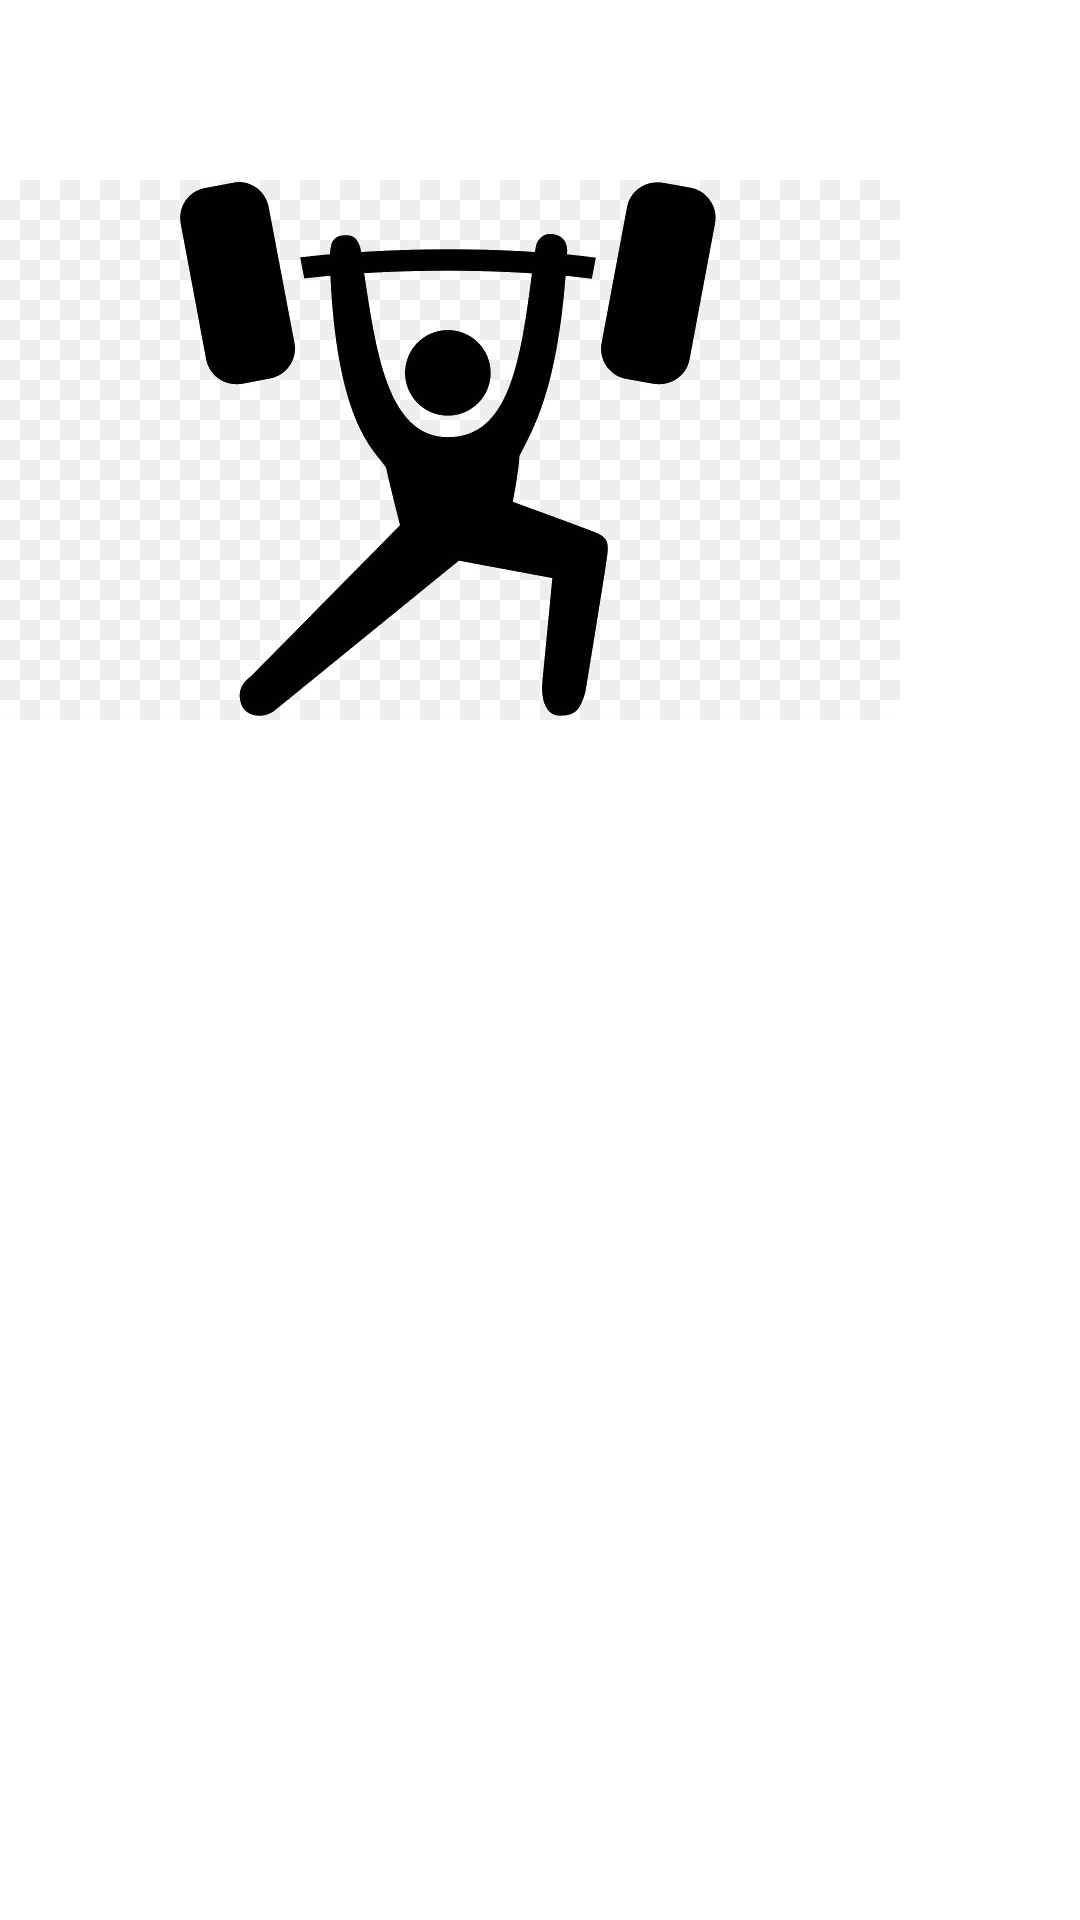

Android layout source for this screen:
<!-- AndroidManifest.xml: application theme Theme.Entrenaments -->
<!-- res/layout/fragment_agonia.xml -->
<?xml version="1.0" encoding="utf-8"?>
<FrameLayout xmlns:android="http://schemas.android.com/apk/res/android"
    xmlns:tools="http://schemas.android.com/tools"
    android:layout_width="match_parent"
    android:layout_height="match_parent"
    tools:context=".Agonia"
    android:gravity="center">

    <ImageView
        android:layout_width="@dimen/maximo"
        android:layout_height="@dimen/maximo"
        android:id="@+id/agonia"
        android:src="@drawable/agonia" />

</FrameLayout>
<!-- resources referenced by this layout -->
<resources>
  <dimen name="maximo" tools:ignore="MissingDefaultResource">600dp</dimen>
  <!-- drawable agonia: jpg bitmap (drawable-v24, 40801 bytes) -->
  <style name="Theme.Entrenaments" parent="Theme.MaterialComponents.DayNight.DarkActionBar">
          
          <item name="colorPrimary">@color/purple_500</item>
          <item name="colorPrimaryVariant">@color/purple_700</item>
          <item name="colorOnPrimary">@color/white</item>
          
          <item name="colorSecondary">@color/teal_200</item>
          <item name="colorSecondaryVariant">@color/teal_700</item>
          <item name="colorOnSecondary">@color/black</item>
          
          <item name="android:statusBarColor" tools:targetApi="l">
              ?attr/colorPrimaryVariant
          </item>
          
      </style>
  <!-- not gathered from this repository: default colours our renderer supplied (Android Studio template values) -->
  <color name="purple_500">#FF6200EE</color>
  <color name="purple_700">#FF3700B3</color>
  <color name="teal_200">#FF03DAC5</color>
  <color name="teal_700">#FF018786</color>
  <color name="black">#FF000000</color>
  <color name="white">#FFFFFFFF</color>
</resources>
